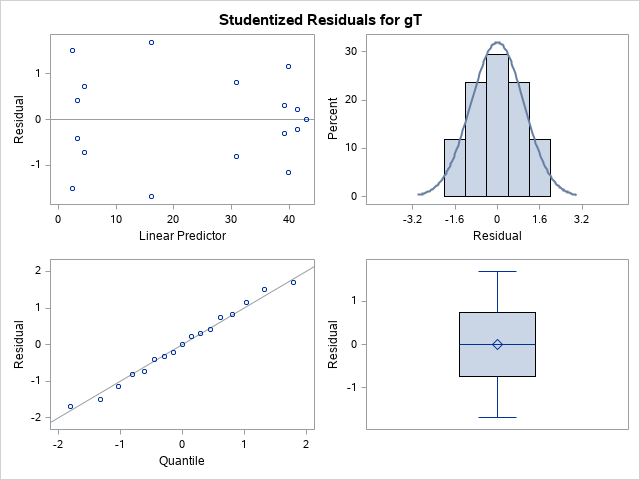

Data behind this chart, as committed beside it:
Treatment, Rep, Genotype, dT3, gT3, aT3, dT, gT, aT, TotalTocotrienols, TotalTocopherols, TotalTocochromanols, TotalCarots, gT_met_2019
control, 1, B73, 1.197, 29.41, 15.19, 5.003, 39.29, 5.689, 45.83, 49.9, 95.39, 150867, 0.3128
light, 1, B73, 1.014, 31.05, 13.96, 4.764, 36, 5.678, 45.89, 46.44, 93.19, 147434, -1.156
dark, 1, B73, 1.159, 25.99, 14.7, 0.04167, 3.159, 2.041, 43.43, 5.627, 47.35, 144655, 1.514
light, 1, B97, 1.602, 28.83, 6.191, 0.539, 33.41, 7.425, 36.24, 40.34, 76.76, 100513, 0.8148
dark, 1, B97, 1.548, 24.64, 5.921, 0.01443, 3.491, 4.088, 32.03, 7.667, 39.7, 95565, 0.416
control, 1, B97, 1.644, 24.92, 5.711, 0.224, 15.37, 5.707, 32.59, 21.5, 54.09, 94979, -1.69
dark, 1, OH7B, 0.6055, 26.53, 5.467, 0.0935, 4.218, 0.6197, 32.83, 4.909, 38.29, 254933, -0.7316
light, 1, OH7B, 0.601, 21.64, 4.127, 2.39, 42.92, 0.9625, 26.37, 46.27, 72.65, 218828, 9.5637978E-7
control, 1, OH7B, 0.8862, 24.55, 4.798, 2.635, 41.41, 1.019, 30.23, 45.05, 75.28, 250857, 0.2129
control, 2, B73, 1.144, 28.73, 14.82, 4.284, 39.03, 6.095, 45.8, 49.4, 94.25, 174496, -0.3128
dark, 2, B73, 1.089, 25.32, 14.56, 0.02633, 1.783, 1.884, 41.79, 3.909, 45.7, 146703, -1.514
light, 2, B73, 0.98, 28.89, 15.39, 5.762, 43.61, 5.701, 46.35, 55.53, 100.5, 155133, 1.156
dark, 2, OH7B, 0.6367, 23.43, 5.195, 0.109, 4.883, 0.5813, 29.12, 5.573, 34.69, 248117, 0.7316
control, 2, OH7B, 0.6285, 24.37, 5.524, 2.183, 41.23, 1.017, 30.52, 44.43, 74.95, 261987, -0.2129
control, 2, B97, 1.768, 26.33, 5.725, 0.2915, 16.79, 5.625, 34.02, 22.7, 57.23, 92758, 1.69
dark, 2, B97, 1.509, 23.92, 5.421, 0.00925, 3.113, 3.496, 30.89, 6.552, 37.21, 90846, -0.416
light, 2, B97, 1.41, 28.48, 5.814, 0.484, 28.05, 5.78, 35.84, 34.8, 70.23, 104364, -0.8148
light, 2, OH7B, , , , , , , , , , , 
